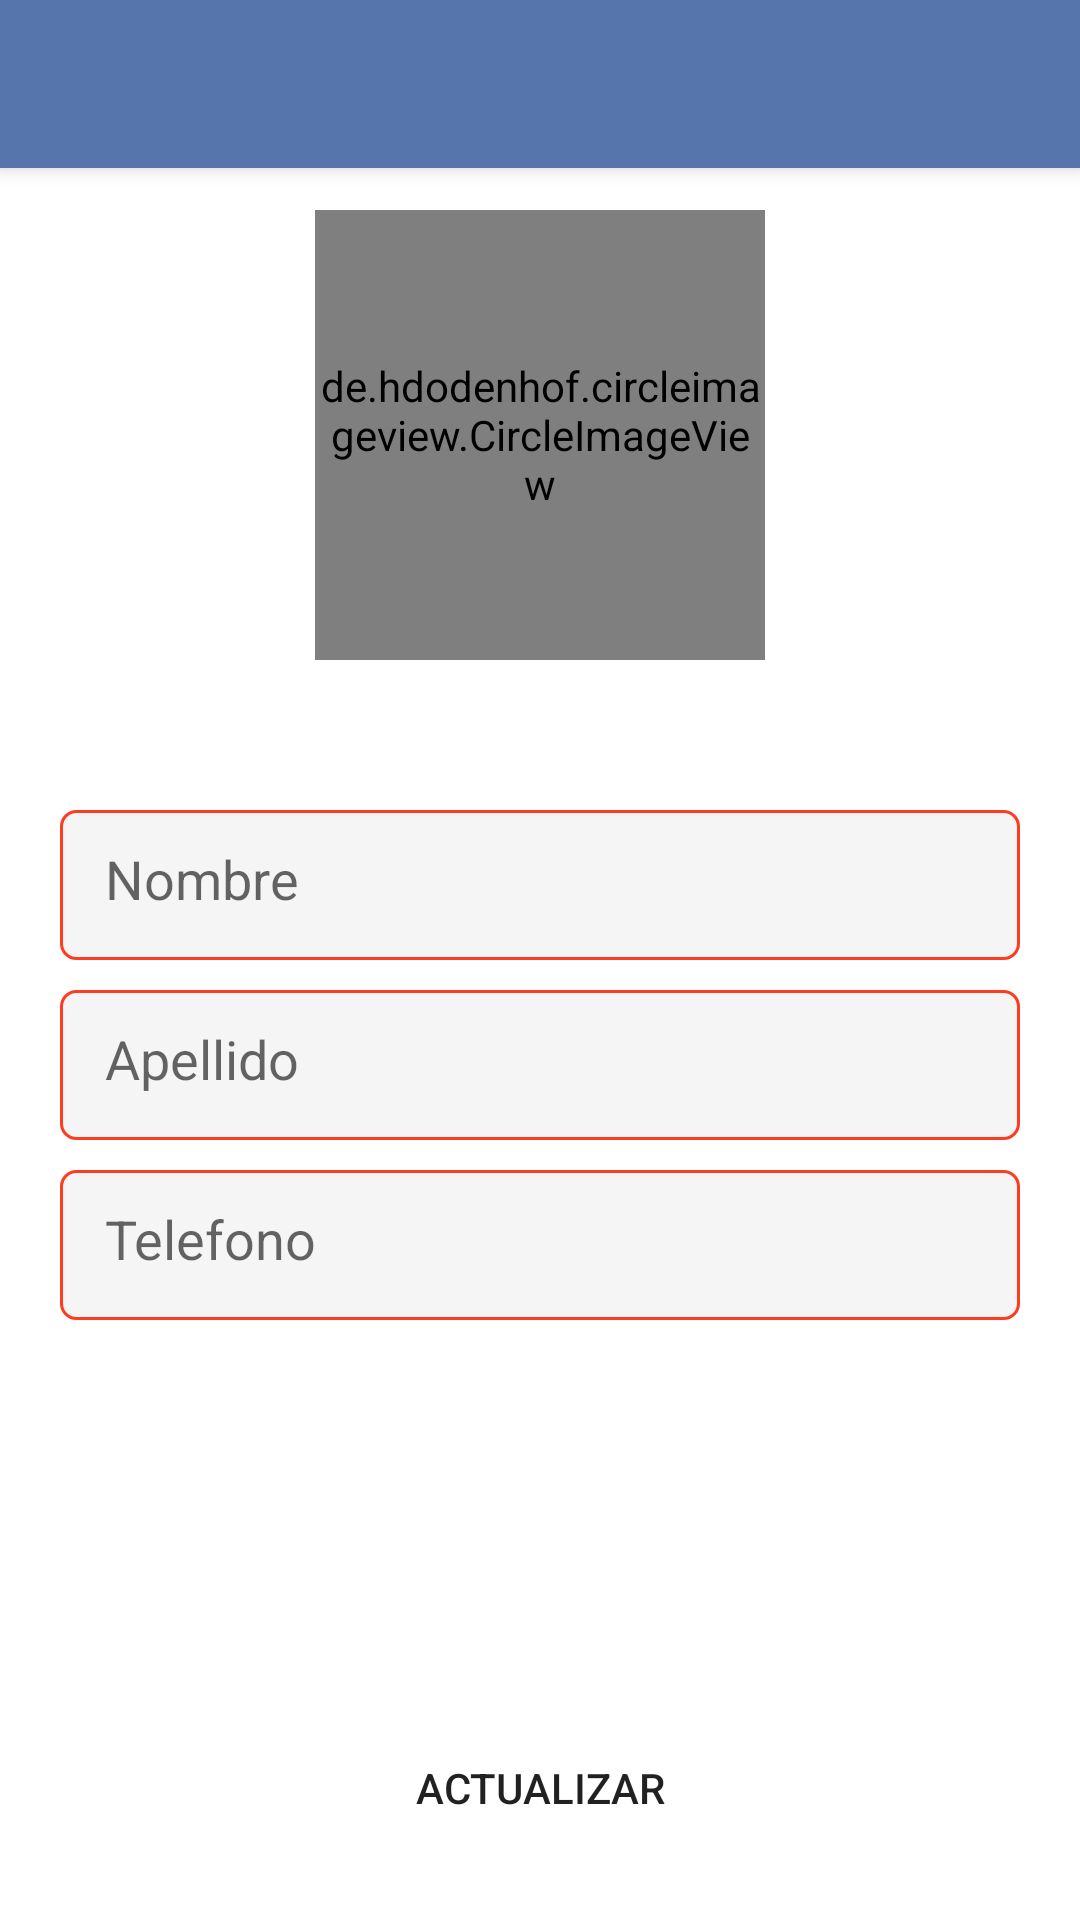

This screen was rendered from an Android layout file. Write that file and the resources it references.
<!-- AndroidManifest.xml: application theme Theme.RestAppIMobile -->
<!-- res/layout/activity_client_update.xml -->
<?xml version="1.0" encoding="utf-8"?>
<androidx.coordinatorlayout.widget.CoordinatorLayout xmlns:android="http://schemas.android.com/apk/res/android"
    xmlns:app="http://schemas.android.com/apk/res-auto"
    xmlns:tools="http://schemas.android.com/tools"
    android:layout_width="match_parent"
    android:layout_height="match_parent"
    tools:context=".activities.client.update.ClientUpdateActivity">

    <include layout="@layout/action_bar" />

    <LinearLayout
        android:layout_width="match_parent"
        android:layout_height="match_parent"
        android:orientation="vertical">


        <de.hdodenhof.circleimageview.CircleImageView
            android:id="@+id/circle_image_user"
            android:layout_width="150dp"
            android:layout_height="150dp"
            android:src="@drawable/user_icon"
            app:civ_border_color="@color/blue"
            app:civ_border_width="5dp"
            android:layout_gravity="center"
            android:layout_marginTop="70dp"
            app:civ_circle_background_color="@color/gray_light"/>


        <EditText
            android:id="@+id/edittext_name"
            android:layout_width="match_parent"
            android:layout_height="50dp"
            android:hint="Nombre"
            android:background="@drawable/edittext_custom"
            android:layout_marginTop="50dp"
            android:layout_marginLeft="20dp"
            android:layout_marginRight="20dp"
            android:padding="15dp"
            android:inputType="text"
            />

        <EditText
            android:id="@+id/edittext_lastname"
            android:layout_width="match_parent"
            android:layout_height="50dp"
            android:hint="Apellido"
            android:background="@drawable/edittext_custom"
            android:layout_marginTop="10dp"
            android:layout_marginLeft="20dp"
            android:layout_marginRight="20dp"
            android:padding="15dp"
            android:inputType="text"
            />

        <EditText
            android:id="@+id/edittext_phone"
            android:layout_width="match_parent"
            android:layout_height="50dp"
            android:hint="Telefono"
            android:background="@drawable/edittext_custom"
            android:layout_marginTop="10dp"
            android:layout_marginLeft="20dp"
            android:layout_marginRight="20dp"
            android:padding="15dp"
            android:inputType="phone"
            />

    </LinearLayout>

    <LinearLayout
        android:layout_width="match_parent"
        android:layout_height="wrap_content"
        android:layout_gravity="bottom"
        android:gravity="center"
        android:orientation="vertical">

        <Button
            android:id="@+id/btn_update"
            android:layout_width="match_parent"
            android:layout_height="wrap_content"
            android:layout_marginLeft="20dp"
            android:layout_marginRight="20dp"
            android:layout_marginBottom="20dp"
            android:background="@drawable/rounded_buttom"
            android:text="Actualizar" />


    </LinearLayout>

</androidx.coordinatorlayout.widget.CoordinatorLayout>
<!-- res/layout/action_bar.xml (included above) -->
<?xml version="1.0" encoding="utf-8"?>
<com.google.android.material.appbar.AppBarLayout xmlns:android="http://schemas.android.com/apk/res/android"
    android:layout_width="match_parent"
    android:layout_height="wrap_content">

    <androidx.appcompat.widget.Toolbar
        android:id="@+id/toolbar"
        android:layout_width="match_parent"
        android:layout_height="wrap_content"
        android:background="@color/blue"/>

</com.google.android.material.appbar.AppBarLayout>
<!-- resources referenced by this layout -->
<resources>
  <color name="blue">#5775AD</color>
  <color name="gray_light">#F5F5F5</color>
  <!-- drawable edittext_custom (drawable) -->
  <?xml version="1.0" encoding="utf-8"?>
  <shape
      xmlns:android="http://schemas.android.com/apk/res/android"
      android:shape="rectangle"
      android:padding="10dp">
  
      <solid android:color="@color/gray_light" />
  
      <stroke android:width="1dp"
          android:color="@color/orangered" />
  
      <corners android:radius="5dp" />
  
  
  
  </shape>
  <!-- drawable rounded_buttom (drawable) -->
  <?xml version="1.0" encoding="utf-8"?>
  <shape
      xmlns:android="http://schemas.android.com/apk/res/android"
      android:shape="rectangle"
      android:padding="10dp">
  
      <corners android:radius="50dp" />
  
  
  </shape>
  <style name="Theme.RestAppIMobile" parent="Theme.MaterialComponents.DayNight.NoActionBar">
          
          <item name="colorPrimary">@color/blue</item>
          <item name="colorPrimaryVariant">@color/blue</item>
          <item name="colorOnPrimary">@color/white</item>
          
          <item name="colorSecondary">@color/gray_light</item>
          <item name="colorSecondaryVariant">@color/gray</item>
          <item name="colorOnSecondary">@color/black</item>
          
          <item name="android:statusBarColor">?attr/colorPrimaryVariant</item>
          
      </style>
  <color name="orangered">#FF3C22</color>
  <color name="white">#FFFFFFFF</color>
  <color name="gray">#A6A7AA</color>
  <color name="black">#FF000000</color>
</resources>
